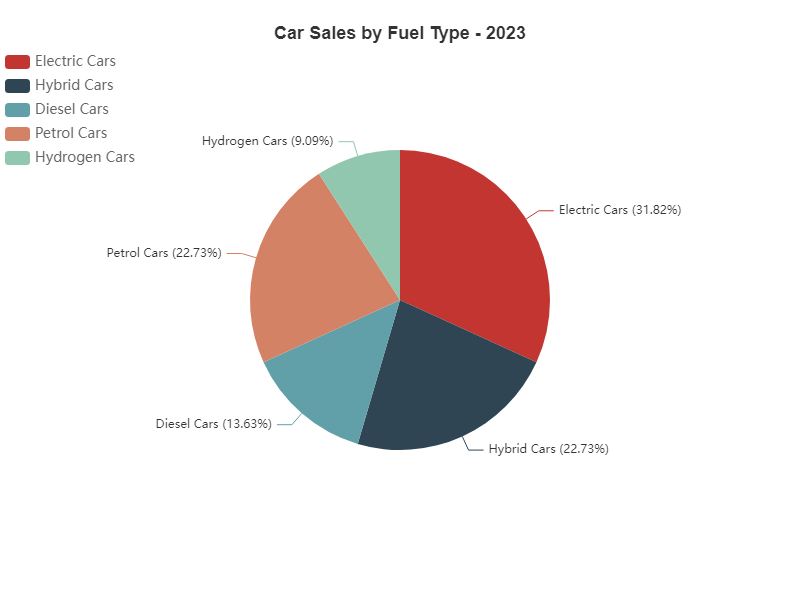

Source data for this figure (header and first rows):
Category, Value
Electric Cars, 35
Hybrid Cars, 25
Diesel Cars, 15
Petrol Cars, 25
Hydrogen Cars, 10
